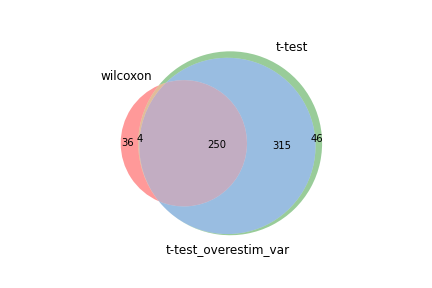

The table this chart was drawn from, first rows:
wilcoxon, t-test, t-test_overestim_var
Malat1, Rps27, Rps27
Rps27, Malat1, Rps24
Rps14, Rps24, Malat1
Rps24, Rps14, Rps14
Rps29, Tcf7, Tcf7
Btg1, Ltb, Ltb
Ltb, Btg1, Btg1
Rps15a, Rps29, Ccr9
Rps28, Ccr9, Rps29
Rpl17, Cd27, Sell
Tcf7, Sell, Ramp1
Rps7, Ramp1, Cd27
Rpl37a, Rpl21, Rpl21
Rps16, Trbc2, Id3
Fau, Rpl9, Rpl9
Cd27, Rpl35a, Trbc2
Rps23, Rps9, Ypel3
Rpl21, Id3, Rps9
Rpl9, Ypel3, Rpl35a
Rps9, Rpl27a, Ighm
Rpl35a, Ighm, Rps15
Rps27a, Rps15, Rpl27a
Rps3a1, Shisa5, Ccr7
Rpl30, Rps23, Chd3
Cd3g, Chd3, Shisa5
Shisa5, Ccr7, Rps23
Trbc2, Rps7, Rps7
Rpl37, Limd2, Foxp1
Rps27rt, Rpl37, Ikzf2
Rps15, Trdc, Pik3ip1
Rpl27a, Rplp1, Limd2
Limd2, Emb, Rps27rt
Rpl12, Rps27rt, Rpl37
Rpl19, Foxp1, Ctss
Tpt1, Cd3g, Rpl12
Ccr9, Rpl12, Emb
Rps3, Rps28, Cd3g
Rplp1, Ikzf2, Rplp1
Rpl13, Ctss, Rps28
Rpl18a, Pik3ip1, Trdc
Ypel3, Rps11, Tespa1
Sell, Rpl36, Rps11
Rpl34, Tmsb10, Tcrg-C2
Rplp2, Tespa1, Rgs10
Ighm, Rgs10, Kbtbd11
B2m, Kbtbd11, Zbtb20
Rpl36, Tcrg-C2, Tcrg-C4
Rpl26, Zbtb20, Rpl36
Ramp1, Rpl17, Ly6c1
Rps11, Tcrg-C4, Rpl17
Tmsb10, Rpl37a, Rpl37a
Emb, Evl, AC149090.1
Rps19, Ly6c1, Evl
Rpl31, AC149090.1, Tmsb10
Id3, Rps27a, Igfbp4
Rpl11, Ssbp2, Ssbp2
Chd3, Igfbp4, Rps27a
Trdc, Rpl8, Slfn5
Rpl23, Rps16, Selenop
Cd53, Selenop, Socs3
... 555 more rows
